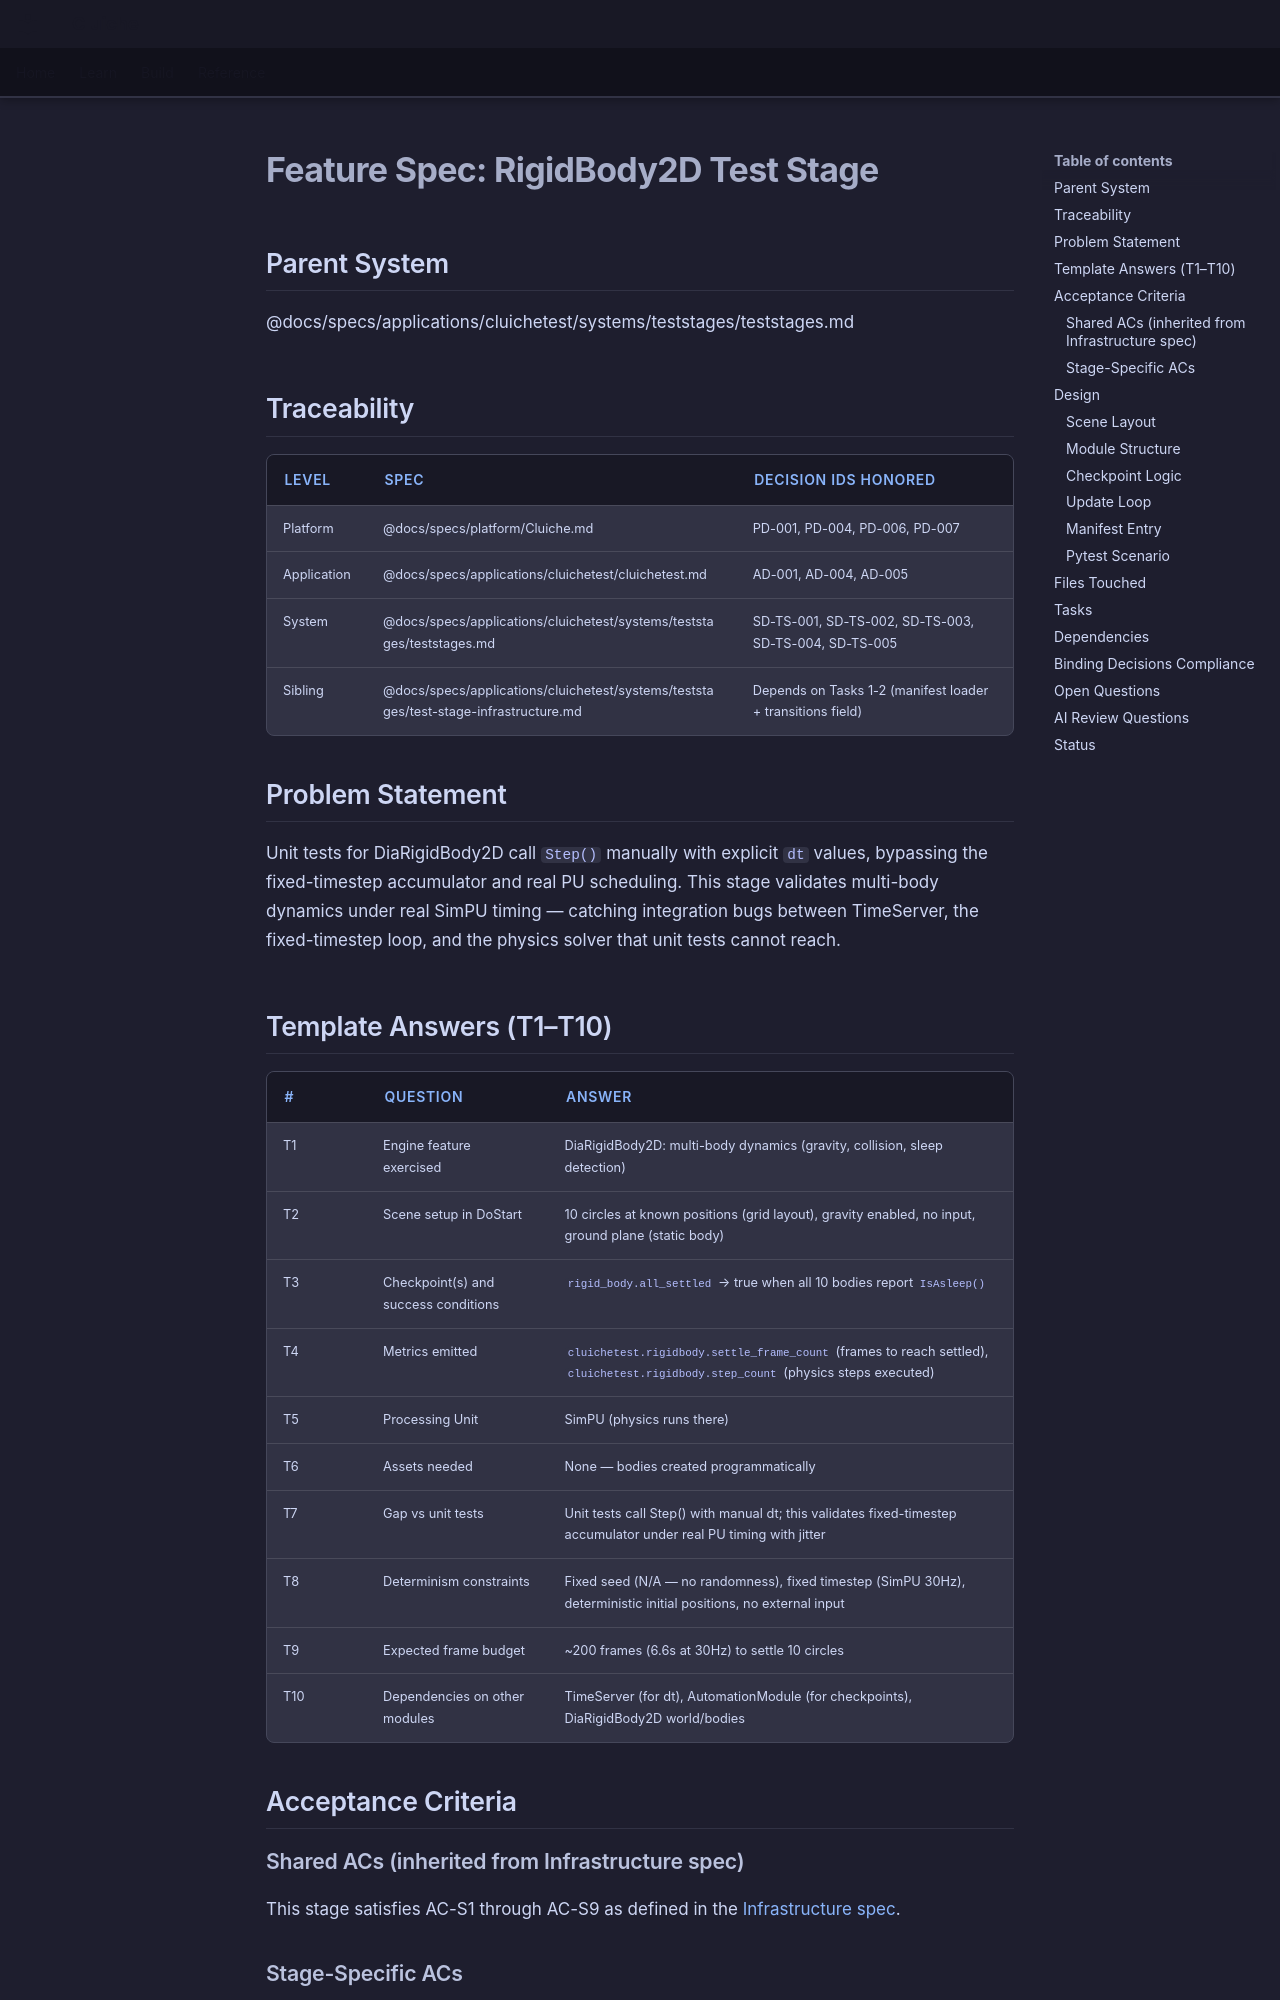

repository: LenihanConor/Cluiche · page: specs/applications/cluichetest/systems/teststages/rigidbody2d-stage/index.html · generator: mkdocs

# Feature Spec: RigidBody2D Test Stage

## Parent System
@docs/specs/applications/cluichetest/systems/teststages/teststages.md

## Traceability

| Level | Spec | Decision IDs honored |
|-------|------|---------------------|
| Platform | @docs/specs/platform/Cluiche.md | PD-001, PD-004, PD-006, PD-007 |
| Application | @docs/specs/applications/cluichetest/cluichetest.md | AD-001, AD-004, AD-005 |
| System | @docs/specs/applications/cluichetest/systems/teststages/teststages.md | SD-TS-001, SD-TS-002, SD-TS-003, SD-TS-004, SD-TS-005 |
| Sibling | @docs/specs/applications/cluichetest/systems/teststages/test-stage-infrastructure.md | Depends on Tasks 1-2 (manifest loader + transitions field) |

## Problem Statement

Unit tests for DiaRigidBody2D call `Step()` manually with explicit `dt` values, bypassing the fixed-timestep accumulator and real PU scheduling. This stage validates multi-body dynamics under real SimPU timing — catching integration bugs between TimeServer, the fixed-timestep loop, and the physics solver that unit tests cannot reach.

## Template Answers (T1–T10)

| # | Question | Answer |
|---|----------|--------|
| T1 | Engine feature exercised | DiaRigidBody2D: multi-body dynamics (gravity, collision, sleep detection) |
| T2 | Scene setup in DoStart | 10 circles at known positions (grid layout), gravity enabled, no input, ground plane (static body) |
| T3 | Checkpoint(s) and success conditions | `rigid_body.all_settled` → true when all 10 bodies report `IsAsleep()` |
| T4 | Metrics emitted | `cluichetest.rigidbody.settle_frame_count` (frames to reach settled), `cluichetest.rigidbody.step_count` (physics steps executed) |
| T5 | Processing Unit | SimPU (physics runs there) |
| T6 | Assets needed | None — bodies created programmatically |
| T7 | Gap vs unit tests | Unit tests call Step() with manual dt; this validates fixed-timestep accumulator under real PU timing with jitter |
| T8 | Determinism constraints | Fixed seed (N/A — no randomness), fixed timestep (SimPU 30Hz), deterministic initial positions, no external input |
| T9 | Expected frame budget | ~200 frames (6.6s at 30Hz) to settle 10 circles |
| T10 | Dependencies on other modules | TimeServer (for dt), AutomationModule (for checkpoints), DiaRigidBody2D world/bodies |

## Acceptance Criteria

### Shared ACs (inherited from Infrastructure spec)

This stage satisfies AC-S1 through AC-S9 as defined in the [Infrastructure spec](test-stage-infrastructure.md#a--shared-acs-every-test-stage-must-satisfy-these).
